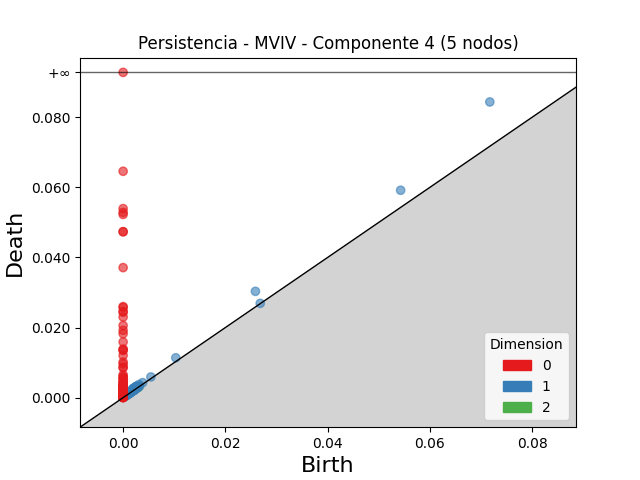

The file beside this chart, header and first rows:
dimension, birth, death
2, 0.003036, 0.003093
2, 0.002594, 0.002638
2, 0.002804, 0.002826
2, 0.002918, 0.00293
2, 0.001235, 0.001241
1, 0.07173, 0.08437
1, 0.05429, 0.05917
1, 0.02588, 0.03033
1, 0.0103, 0.01137
1, 0.002565, 0.003221
1, 0.002058, 0.002694
1, 0.002024, 0.002655
1, 0.003143, 0.003762
1, 0.002584, 0.003176
1, 0.002598, 0.003174
1, 0.002215, 0.002757
1, 0.002011, 0.002513
1, 0.001932, 0.002412
1, 0.005433, 0.005904
1, 0.001784, 0.002248
1, 0.003824, 0.004286
1, 0.001788, 0.002232
1, 0.002651, 0.003014
1, 0.002335, 0.00269
1, 0.001488, 0.001811
1, 0.001311, 0.00162
1, 0.002795, 0.003091
1, 0.002153, 0.00244
1, 0.002663, 0.00295
1, 0.002165, 0.002452
1, 0.002852, 0.003133
1, 0.001111, 0.001387
1, 0.001859, 0.002134
1, 0.001874, 0.002149
1, 0.002139, 0.002375
1, 0.0008694, 0.001097
1, 0.001391, 0.001609
1, 0.001682, 0.001869
1, 0.001239, 0.001423
1, 0.0009423, 0.001114
1, 0.001184, 0.001354
1, 0.001238, 0.001406
1, 0.002145, 0.002311
1, 0.001012, 0.001171
1, 0.001914, 0.002071
1, 0.001355, 0.001506
1, 0.002402, 0.002548
1, 0.0009726, 0.001115
1, 0.001056, 0.001188
1, 0.00201, 0.002139
1, 0.001108, 0.001238
1, 0.002197, 0.002326
1, 0.001261, 0.001377
1, 0.002019, 0.002134
1, 0.001628, 0.001737
1, 0.001138, 0.001246
1, 0.0007243, 0.0008134
1, 0.002334, 0.002422
1, 0.00199, 0.002074
1, 0.001455, 0.001536
... 532 more rows
